Image classification data set "fastener_sorter_cls" (gyaneshpatil23-cmd/fastner-sorting-machine on GitHub). Class labels (6): bolt, no fastener, nut, rivet, screw, washer.

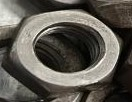
Label: nut

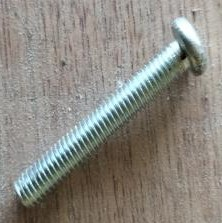
Label: bolt

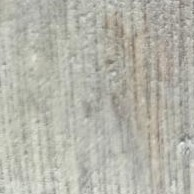
Label: no fastener

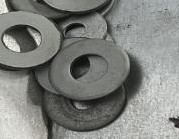
Label: washer

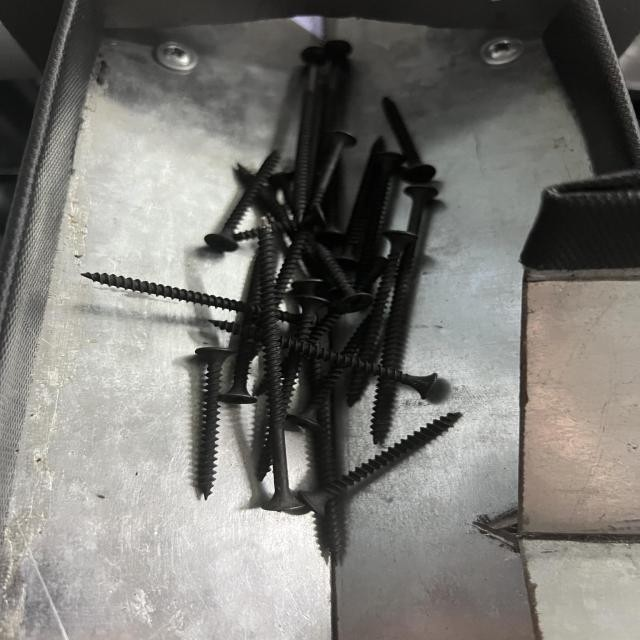
Label: screw

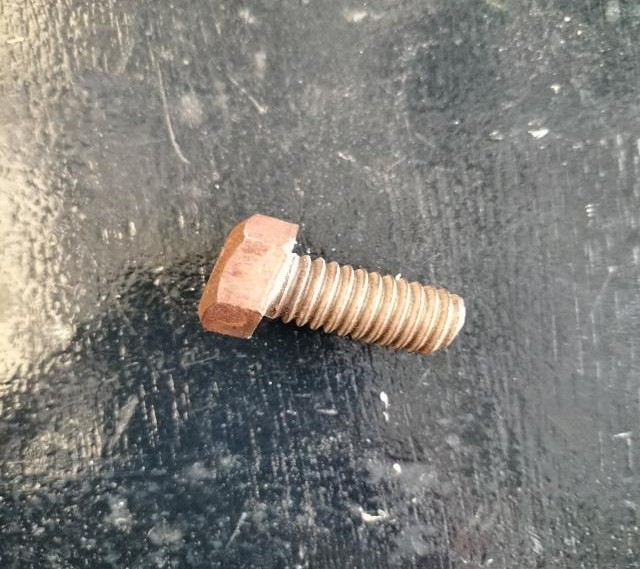
Label: bolt
